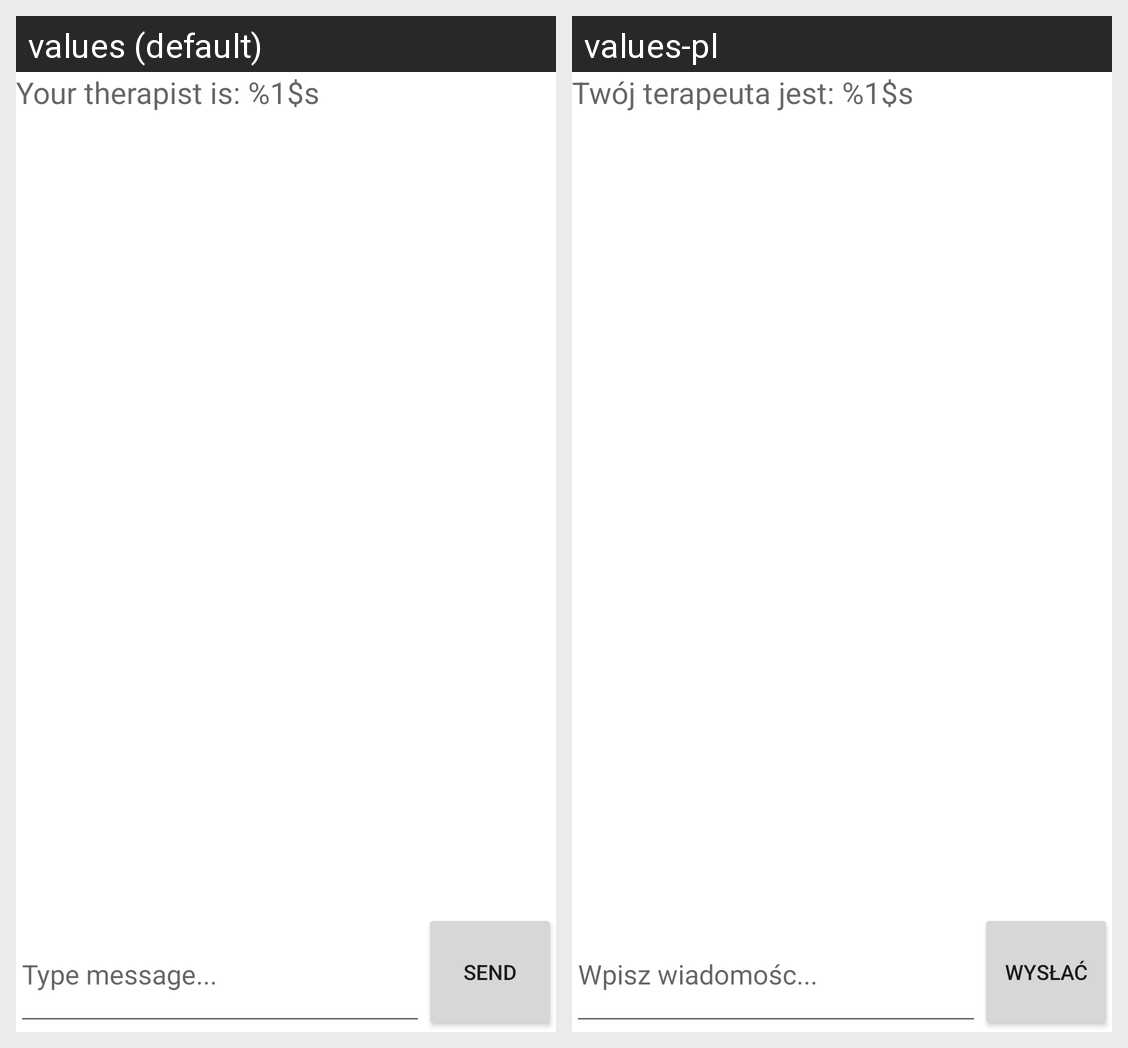

Here is an Android app screen in its default locale and in the app's own translations. Write out the translated-string differences for the strings that appear on this screen.
Android screen res/layout/activity_notes.xml rendered under 2 locales, left to right: values (default), values-pl. Device: Nexus 5 (rendered at 1080×1920; each locale shown at half size, 540×960, under a caption strip naming it); theme RHTheme.
Strings drawn on this screen, with the default value and each locale's value (text and hints the layout hard-codes, and strings that could not be matched under every locale, appear in the picture but are not listed):

noteIntro
  values: Your therapist is: %1$s
  values-pl: Twój terapeuta jest: %1$s

editTextNoteHint
  values: Type message...
  values-pl: Wpisz wiadomośc...

sendNoteBtnTitle
  values: Send
  values-pl: Wysłać
